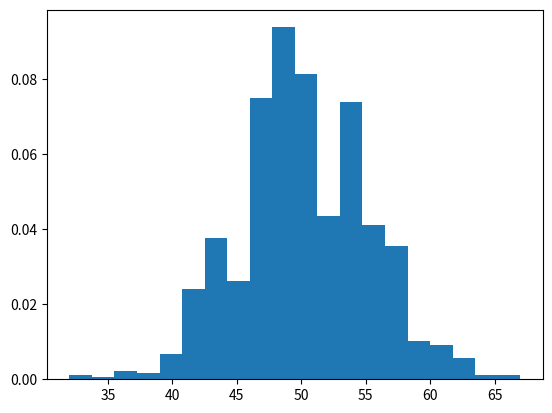

Write the Python code that produced this figure.
import numpy as np
import matplotlib.pyplot as plt

n, p, size = 100, 0.5, 1000
binom = np.random.binomial(n, p, size)

count, bins, ignored = plt.hist(binom, bins=20, density=True)
plt.show()